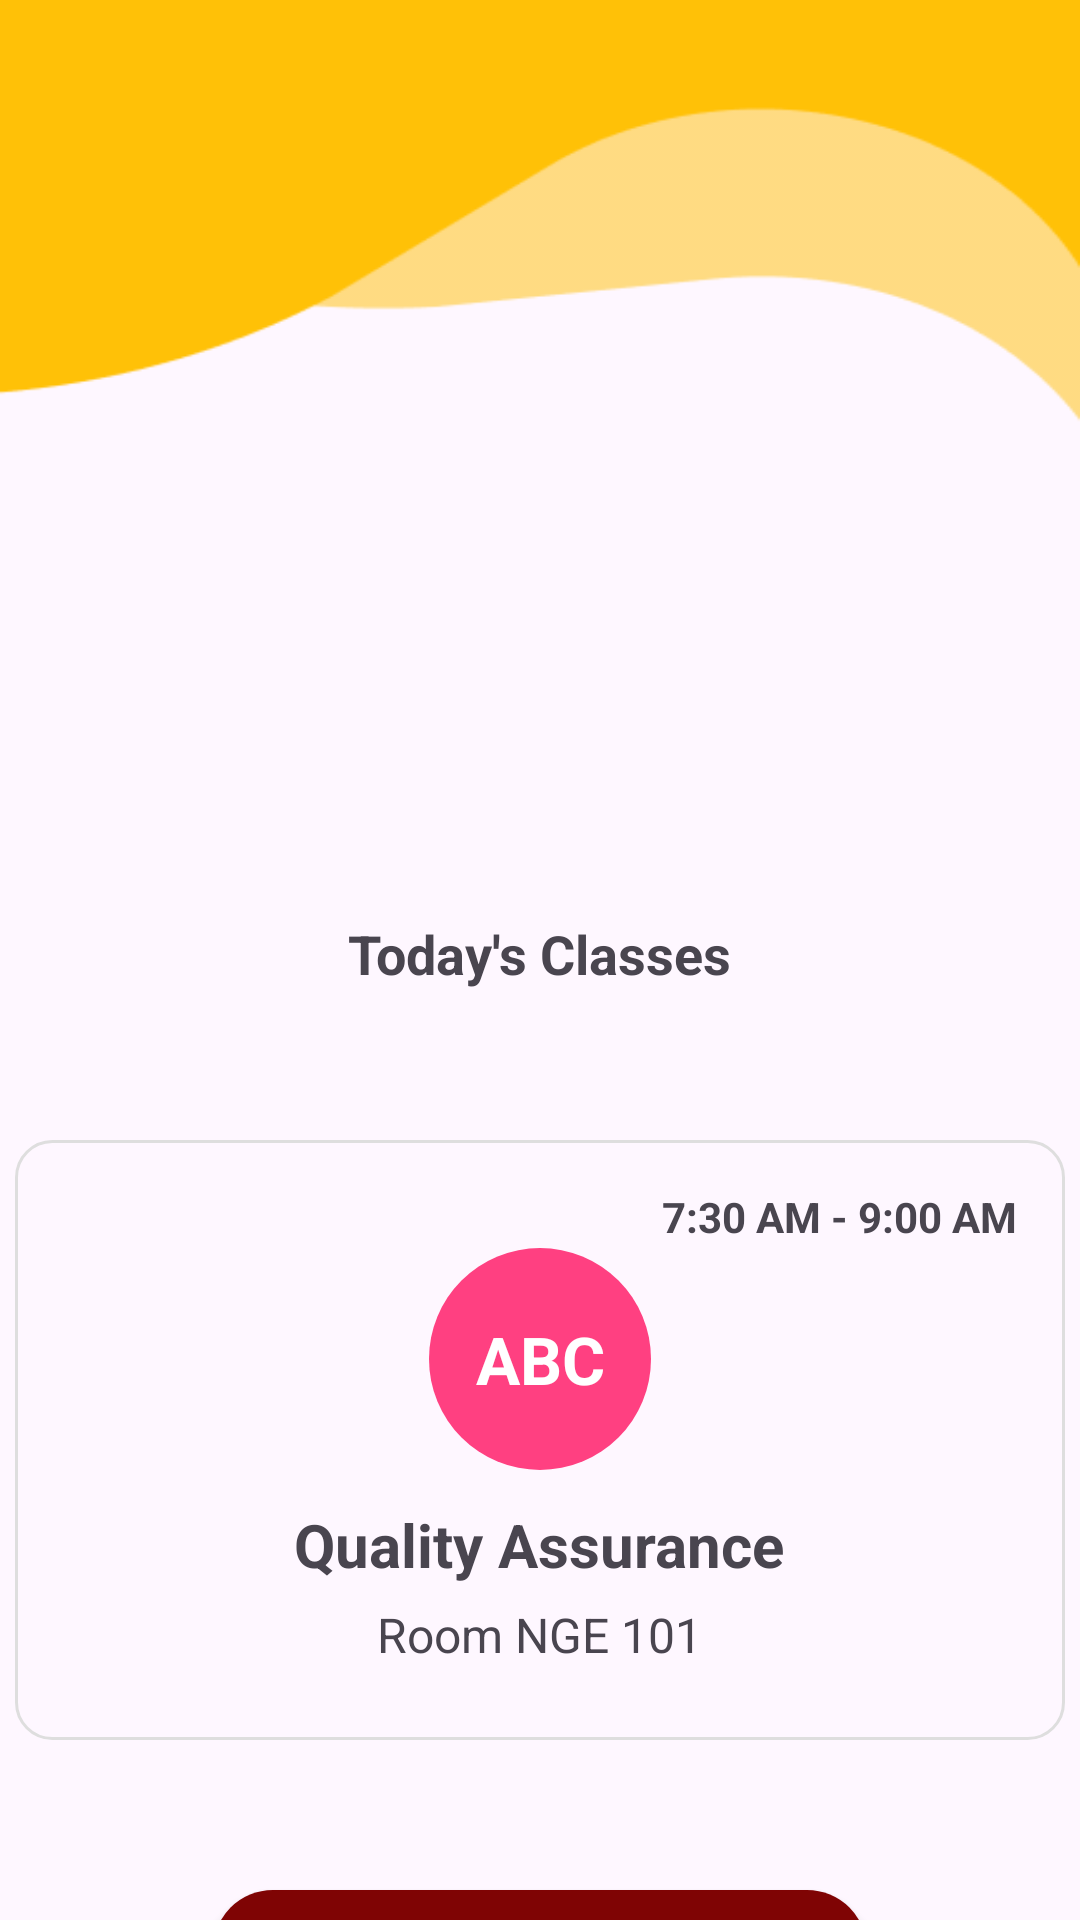

Produce the Android XML layout that renders to this screen, including the resource entries it uses.
<!-- AndroidManifest.xml: application theme Theme.Wildattend -->
<!-- res/layout/fragment_student_schedule_class.xml -->
<?xml version="1.0" encoding="utf-8"?>
<androidx.constraintlayout.widget.ConstraintLayout xmlns:android="http://schemas.android.com/apk/res/android"
    xmlns:app="http://schemas.android.com/apk/res-auto"
    xmlns:tools="http://schemas.android.com/tools"
    android:layout_width="match_parent"
    android:layout_height="match_parent"
    android:background="@drawable/background_dashboard"
    tools:context=".StudentScheduleClass">

    
    <com.google.android.material.imageview.ShapeableImageView
        android:id="@+id/profile_image"
        android:layout_width="100dp"
        android:layout_height="100dp"
        android:layout_marginTop="130dp"
        android:scaleType="centerCrop"
        app:layout_constraintEnd_toEndOf="parent"
        app:layout_constraintHorizontal_bias="0.498"
        app:layout_constraintStart_toStartOf="parent"
        app:layout_constraintTop_toTopOf="parent"
        app:shapeAppearanceOverlay="@style/circleImageView" />

    
    <TextView
        android:id="@+id/studentName"
        android:layout_width="wrap_content"
        android:layout_height="wrap_content"
        android:text=""
        android:textSize="18sp"
        android:textStyle="bold"
        android:layout_marginTop="16dp"
        app:layout_constraintTop_toBottomOf="@id/profile_image"
        app:layout_constraintStart_toStartOf="parent"
        app:layout_constraintEnd_toEndOf="parent" />

    
    <TextView
        android:id="@+id/idNumber"
        android:layout_width="wrap_content"
        android:layout_height="wrap_content"
        android:text=""
        android:textStyle="bold"
        android:textSize="15sp"
        android:layout_marginTop="5dp"
        app:layout_constraintTop_toBottomOf="@id/studentName"
        app:layout_constraintStart_toStartOf="parent"
        app:layout_constraintEnd_toEndOf="parent" />

    
    <TextView
        android:id="@+id/classesTextView"
        android:layout_width="wrap_content"
        android:layout_height="wrap_content"
        android:text="Today's Classes"
        android:textSize="18sp"
        android:textStyle="bold"
        android:layout_marginTop="10dp"
        app:layout_constraintTop_toBottomOf="@id/idNumber"
        app:layout_constraintStart_toStartOf="parent"
        app:layout_constraintEnd_toEndOf="parent" />

    
    <FrameLayout
        android:id="@+id/containerClass"
        android:layout_width="350dp"
        android:layout_height="200dp"
        android:layout_marginTop="50dp"
        android:background="@drawable/border_background"
        app:layout_constraintEnd_toEndOf="parent"
        app:layout_constraintStart_toStartOf="parent"
        app:layout_constraintTop_toBottomOf="@id/classesTextView"
        app:layout_constraintHorizontal_bias="0.5"
        android:padding="16dp"
        android:foreground="?android:attr/selectableItemBackground">

        
        <TextView
            android:id="@+id/timeDisplay"
            android:layout_width="wrap_content"
            android:layout_height="wrap_content"
            android:text="7:30 AM - 9:00 AM"
            android:textSize="14sp"
            android:textStyle="bold"
            android:layout_gravity="end|top" />

        
        <com.google.android.material.textview.MaterialTextView
            android:id="@+id/icon_text"
            android:layout_width="74dp"
            android:layout_height="74dp"
            android:layout_gravity="center_horizontal"
            android:background="@drawable/circle_background"
            android:gravity="center"
            android:text="ABC"
            android:textColor="@android:color/white"
            android:layout_marginTop="20dp"
            android:textSize="22sp"
            android:textStyle="bold"
            app:layout_constraintBottom_toTopOf="@+id/className" />

        
        <TextView
            android:id="@+id/className"
            android:layout_width="wrap_content"
            android:layout_height="wrap_content"
            android:text="Quality Assurance"
            android:textSize="20sp"
            android:textStyle="bold"
            android:layout_gravity="center"
            android:layout_marginTop="35dp"
            app:layout_constraintBottom_toTopOf="@+id/roomLocation" />

        
        <TextView
            android:id="@+id/roomLocation"
            android:layout_width="wrap_content"
            android:layout_height="wrap_content"
            android:text="Room NGE 101"
            android:layout_gravity="center"
            android:layout_marginTop="65dp"
            android:textSize="16sp"
            android:textStyle="normal" />

    </FrameLayout>

    
    <androidx.appcompat.widget.AppCompatButton
        android:id="@+id/presentButton"
        android:layout_width="218dp"
        android:layout_height="44dp"
        android:layout_marginTop="50dp"
        android:background="@drawable/border_button"
        android:text="Present"
        android:textSize="20sp"
        android:textColor="@color/white"
        app:layout_constraintEnd_toEndOf="parent"
        app:layout_constraintStart_toStartOf="parent"
        app:layout_constraintTop_toBottomOf="@id/containerClass" />

    
    <ImageButton
        android:id="@+id/backButtonClass"
        android:layout_width="wrap_content"
        android:layout_height="wrap_content"
        android:layout_marginTop="16dp"
        android:layout_marginEnd="368dp"
        android:background="?attr/selectableItemBackgroundBorderless"
        android:src="@drawable/baseline_arrow_back_24"
        app:layout_constraintEnd_toEndOf="parent"
        app:layout_constraintTop_toTopOf="parent" />

</androidx.constraintlayout.widget.ConstraintLayout>
<!-- resources referenced by this layout -->
<resources>
  <color name="white">#FFFFFFFF</color>
  <!-- drawable background_dashboard: png bitmap (drawable, 4612 bytes) -->
  <!-- drawable border_background (drawable) -->
  <?xml version="1.0" encoding="utf-8"?>
  <shape xmlns:android="http://schemas.android.com/apk/res/android"
      android:shape="rectangle">
      <solid android:color="@android:color/transparent" />
      <stroke
          android:width="1dp"
          android:color="#DEDEDE" />
      <corners android:radius="12dp" />
  </shape>
  <!-- drawable border_button (drawable) -->
  <shape xmlns:android="http://schemas.android.com/apk/res/android"
      android:shape="rectangle">
      <solid android:color="@color/maroon" /> 
      <corners android:radius="20dp" /> 
  </shape>
  <!-- drawable circle_background (drawable) -->
  <shape xmlns:android="http://schemas.android.com/apk/res/android"
      android:shape="oval">
      <solid android:color="#FF4081" />
  </shape>
  <style name="circleImageView">
          <item name="cornerFamily">rounded</item>
          <item name="cornerSize">50%</item>
  
      </style>
  <style name="Theme.Wildattend" parent="Base.Theme.Wildattend" />
  <color name="maroon">#7F0404</color>
  <style name="Base.Theme.Wildattend" parent="Theme.Material3.DayNight.NoActionBar">
          
          
      </style>
</resources>
